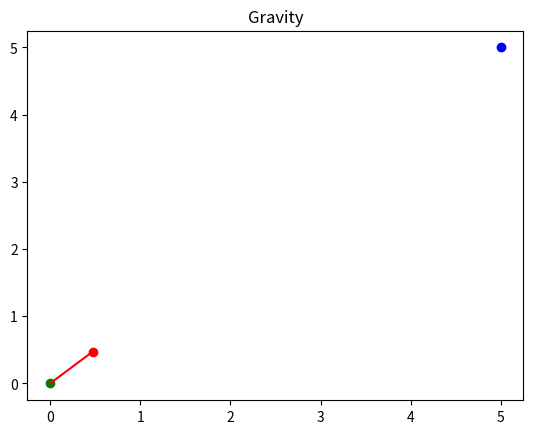
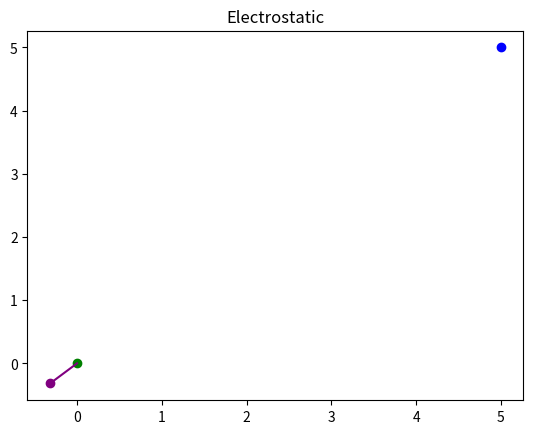

Here is the Python script that generated these plots, in order:
print('> Start')
import numpy as np
import time as tm
import matplotlib as mpl

plt = mpl.pyplot

print("Imports completed")

# Fundamental constants of nature:

G = 6.6743e-11
k = 9e9


def mag (v):
    # v must be a numpy array
    mag = np.sqrt(v[0]**2 + v[1]**2)
    return mag
    
def Newtonian_Gravity(G , m1, m2 , r1 , r2):
    # Force exerted by m1 on m2
    r = r2 - r1
    #r_dir = r / mag(r)
    
    F = (G * m1 * m2) * (r / mag(r)**3)
    
    return F

def electrostatic(k , q1 , q2 , r1 , r2):
    # Force extered by q1 on q2
    r = r2 - r1
    #r_dir = r / mag(r)
    
    F = (-1) * (k * q1 * q2) * (r / mag(r)**3)
    
    return F


m1 = 5e5
m2 = 10e5

q1 = 5e-5
q2 = 5e-5



r1 = np.array([0,0])
r2 = np.array([5,5])

FG = Newtonian_Gravity(G, m1, m2, r1, r2)
FE = electrostatic(k, q1, q2, r1, r2)

XG = [r1[0] , FG[0]]
YG = [r1[1] , FG[1]]

XE = [r1[0] , FE[0]]
YE = [r1[1] , FE[1]]

print(XG ,'\n' , YG)
print("===")
print(XE , '\n' ,  YE)

plt.figure()
plt.scatter(r1[0] , r1[1] , color = 'green')
plt.scatter(r2[0] , r2[1] , color = 'blue')

plt.plot(XG , YG , color = 'red')
plt.scatter(FG[0] , FG[1] , color = 'red')

plt.title("Gravity")
plt.show()

plt.figure()
plt.title("Electrostatic")

plt.scatter(r1[0] , r1[1] , color = 'green') # mass 1
plt.scatter(r2[0] , r2[1] , color = 'blue') # mass 2

plt.plot(XE , YE , color = 'purple')
plt.scatter(FE[0] , FE[1] , color = 'purple')

plt.show()
print("> End")